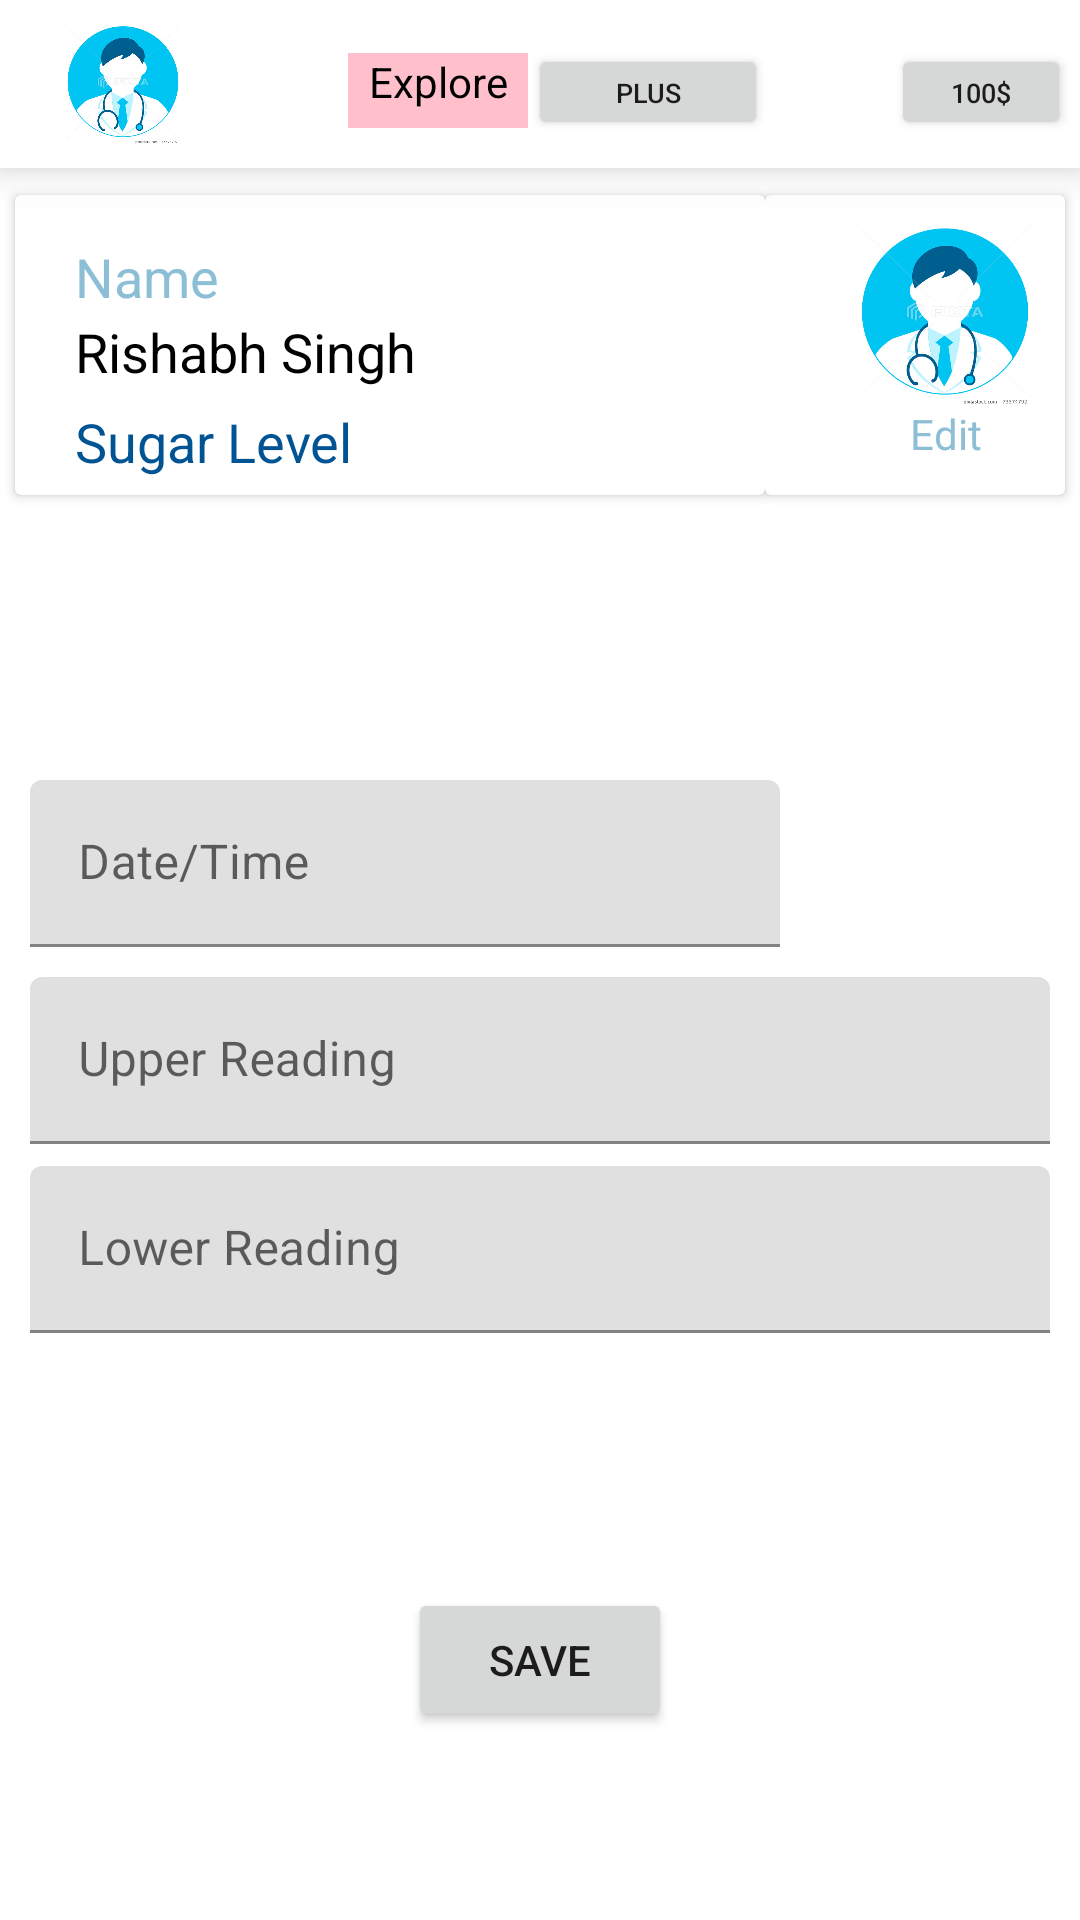

Android layout source for this screen:
<!-- AndroidManifest.xml: application theme Theme.SmartHealthDevice -->
<!-- res/layout/activity_sugar_leval.xml -->
<?xml version="1.0" encoding="utf-8"?>
<ScrollView xmlns:android="http://schemas.android.com/apk/res/android"
    xmlns:tools="http://schemas.android.com/tools"
    android:layout_width="match_parent"
    android:layout_height="match_parent">

    <RelativeLayout
        android:layout_width="match_parent"
        android:layout_height="match_parent"
        tools:context=".Medical.SugarLevelActivity">

        <androidx.appcompat.widget.Toolbar
            android:id="@+id/toobar"
            android:layout_width="match_parent"
            android:layout_height="?attr/actionBarSize"
            android:background="#fff"
            android:elevation="8dp">

            <LinearLayout
                android:layout_width="match_parent"
                android:layout_height="wrap_content"
                android:orientation="horizontal">

                <ImageView
                    android:id="@+id/profile"
                    android:layout_width="50dp"
                    android:layout_height="40dp"
                    android:src="@drawable/doc">
                </ImageView>

                <TextView
                    android:layout_width="60dp"
                    android:layout_height="25dp"
                    android:layout_marginLeft="50dp"
                    android:layout_marginTop="5dp"
                    android:background="#ffc0cb"
                    android:text="Explore"
                    android:textAlignment="center"
                    android:textColor="#000">
                </TextView>

                <Button
                    android:layout_width="80dp"
                    android:layout_height="32dp"
                    android:layout_marginLeft="0dp"
                    android:layout_marginTop="6.5dp"
                    android:text="plus"
                    android:textSize="9dp">

                </Button>

                <ImageView
                    android:layout_width="40dp"
                    android:layout_height="30dp"
                    android:layout_marginTop="8dp"
                    android:src="@drawable/ic_baseline_account_balance_wallet_24">

                </ImageView>

                <Button
                    android:layout_width="60dp"
                    android:layout_height="32dp"
                    android:layout_marginLeft="1dp"
                    android:layout_marginTop="6.5dp"
                    android:text="100$"
                    android:textSize="9dp">

                </Button>
            </LinearLayout>
        </androidx.appcompat.widget.Toolbar>

        <LinearLayout
            android:layout_width="match_parent"
            android:layout_height="110dp"
            android:layout_marginTop="60dp">

            <androidx.cardview.widget.CardView
                android:layout_width="250dp"
                android:layout_height="100dp"
                android:layout_below="@+id/fl"
                android:layout_marginLeft="5dp"
                android:layout_marginTop="5dp">

                <LinearLayout
                    android:layout_width="match_parent"
                    android:layout_height="wrap_content"
                    android:orientation="vertical">

                    <TextView
                        android:layout_width="100dp"
                        android:layout_height="25dp"
                        android:layout_marginLeft="20dp"
                        android:layout_marginTop="15dp"
                        android:text="Name"
                        android:textColor="#8cbed6"
                        android:textSize="18dp">

                    </TextView>

                    <TextView
                        android:layout_width="150dp"
                        android:layout_height="30dp"
                        android:layout_marginLeft="20dp"
                        android:layout_marginTop="0dp"
                        android:text="Rishabh Singh"
                        android:textColor="#000"
                        android:textSize="18dp">

                    </TextView>

                    <TextView
                        android:layout_width="150dp"
                        android:layout_height="30dp"
                        android:layout_marginLeft="20dp"
                        android:layout_marginTop="0dp"
                        android:text="Sugar Level"
                        android:textColor="@color/purple_700"
                        android:textSize="18dp">

                    </TextView>
                </LinearLayout>

            </androidx.cardview.widget.CardView>

            <androidx.cardview.widget.CardView
                android:layout_width="match_parent"
                android:layout_height="100dp"
                android:layout_marginTop="5dp"
                android:layout_marginRight="5dp"
                android:layout_marginBottom="5dp">

                <LinearLayout
                    android:layout_width="match_parent"
                    android:layout_height="wrap_content"
                    android:orientation="vertical">


                    <ImageView
                        android:layout_width="80dp"
                        android:layout_height="60dp"
                        android:layout_marginLeft="20dp"
                        android:layout_marginTop="10dp"
                        android:src="@drawable/doc">

                    </ImageView>

                    <TextView
                        android:layout_width="50dp"
                        android:layout_height="25dp"
                        android:layout_marginLeft="35dp"
                        android:text="Edit"
                        android:textAlignment="center"
                        android:textColor="#8cbed6">

                    </TextView>
                </LinearLayout>
            </androidx.cardview.widget.CardView>

        </LinearLayout>

        <com.google.android.material.textfield.TextInputLayout
            android:id="@+id/em"
            android:layout_width="match_parent"
            android:layout_height="wrap_content">

            <com.google.android.material.textfield.TextInputEditText
                android:id="@+id/sugar_date_text_input"
                android:layout_width="250dp"
                android:layout_height="wrap_content"
                android:layout_marginLeft="10dp"
                android:layout_marginTop="260dp"
                android:layout_marginRight="10dp"
                android:enabled="false"
                android:hint="Date/Time"
                android:inputType="date">

            </com.google.android.material.textfield.TextInputEditText>
        </com.google.android.material.textfield.TextInputLayout>

        <ImageView
            android:id="@+id/select_image_button"
            android:layout_width="100dp"
            android:layout_height="50dp"
            android:layout_marginLeft="265dp"
            android:src="@drawable/ic_baseline_calendar_today_24"
            android:textAllCaps="false">

        </ImageView>

        <com.google.android.material.textfield.TextInputLayout
            android:id="@+id/ek"
            android:layout_width="match_parent"
            android:layout_height="wrap_content"
            android:layout_below="@+id/em"
            android:layout_marginTop="63dp">

            <com.google.android.material.textfield.TextInputEditText
                android:id="@+id/sugar_lower_reading_textInput"
                android:layout_width="match_parent"
                android:layout_height="wrap_content"
                android:layout_marginLeft="10dp"
                android:layout_marginTop="10dp"
                android:layout_marginRight="10dp"
                android:hint="Lower Reading"
                android:inputType="numberDecimal">

            </com.google.android.material.textfield.TextInputEditText>
        </com.google.android.material.textfield.TextInputLayout>

        <com.google.android.material.textfield.TextInputLayout
            android:id="@+id/ek1"
            android:layout_width="match_parent"
            android:layout_height="wrap_content"
            android:layout_below="@+id/em">

            <com.google.android.material.textfield.TextInputEditText
                android:id="@+id/sugar_upper_reading_textInput"
                android:layout_width="match_parent"
                android:layout_height="wrap_content"
                android:layout_marginLeft="10dp"
                android:layout_marginTop="10dp"
                android:layout_marginRight="10dp"
                android:hint="Upper Reading"
                android:inputType="numberDecimal" />
        </com.google.android.material.textfield.TextInputLayout>

        <Button
            android:id="@+id/sugar_button_save"
            android:layout_width="wrap_content"
            android:layout_height="wrap_content"
            android:layout_below="@+id/ek"
            android:layout_centerHorizontal="true"
            android:layout_marginTop="85dp"
            android:text="Save" />

    </RelativeLayout>
</ScrollView>
<!-- resources referenced by this layout -->
<resources>
  <color name="purple_700">#005493</color>
  <!-- drawable doc: jpg bitmap (drawable-v24, 57828 bytes) -->
  <style name="Theme.SmartHealthDevice" parent="Theme.MaterialComponents.DayNight.NoActionBar">
          
          <item name="colorPrimary">@color/purple_500</item>
          <item name="colorPrimaryVariant">@color/purple_700</item>
          <item name="colorOnPrimary">@color/white</item>
          
          <item name="colorSecondary">@color/teal_200</item>
          <item name="colorSecondaryVariant">@color/teal_700</item>
          <item name="colorOnSecondary">@color/black</item>
          
          <item name="android:statusBarColor" tools:targetApi="l">?attr/colorPrimaryVariant</item>
          
      </style>
  <color name="purple_500">#0d98ba</color>
  <color name="white">#FFFFFFFF</color>
  <color name="teal_200">#FF03DAC5</color>
  <color name="teal_700">#FF018786</color>
  <color name="black">#FF000000</color>
</resources>
